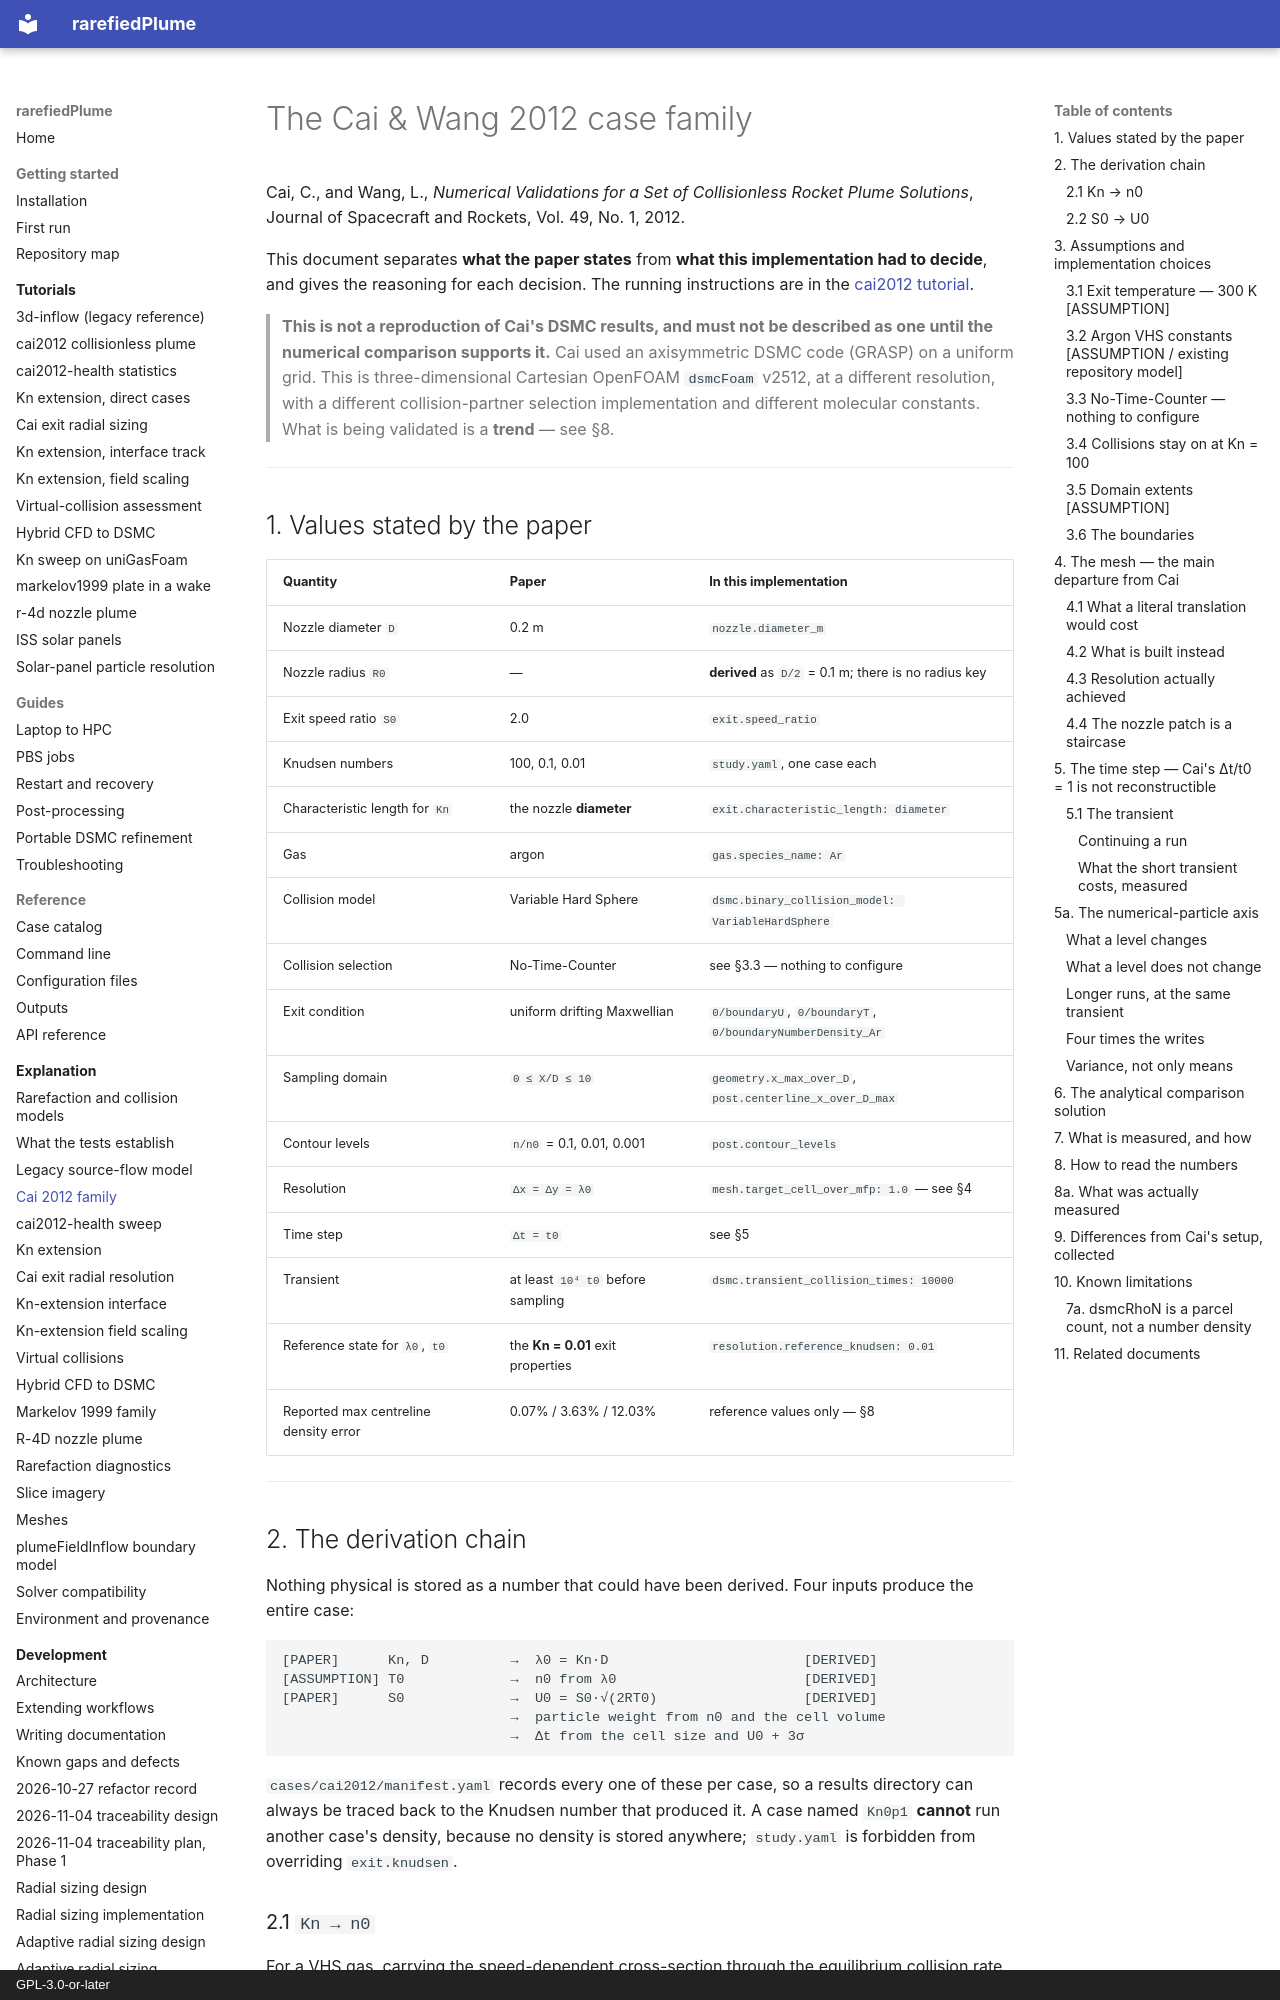

repository: andytorrestb/rarefiedPlume · page: cai2012-case/index.html · generator: mkdocs · copyright: GPL-3.0-or-later

# The Cai & Wang 2012 case family

Cai, C., and Wang, L., *Numerical Validations for a Set of Collisionless Rocket
Plume Solutions*, Journal of Spacecraft and Rockets, Vol. 49, No. 1, 2012.

This document separates **what the paper states** from **what this
implementation had to decide**, and gives the reasoning for each decision. The
running instructions are in the
[cai2012 tutorial](tutorials/cai2012.md).

> **This is not a reproduction of Cai's DSMC results, and must not be described
> as one until the numerical comparison supports it.** Cai used an axisymmetric
> DSMC code (GRASP) on a uniform grid. This is three-dimensional Cartesian
> OpenFOAM `dsmcFoam` v2512, at a different resolution, with a different
> collision-partner selection implementation and different molecular constants.
> What is being validated is a **trend** — see §8.

---

## 1. Values stated by the paper

| Quantity | Paper | In this implementation |
|---|---|---|
| Nozzle diameter `D` | 0.2 m | `nozzle.diameter_m` |
| Nozzle radius `R0` | — | **derived** as `D/2` = 0.1 m; there is no radius key |
| Exit speed ratio `S0` | 2.0 | `exit.speed_ratio` |
| Knudsen numbers | 100, 0.1, 0.01 | `study.yaml`, one case each |
| Characteristic length for `Kn` | the nozzle **diameter** | `exit.characteristic_length: diameter` |
| Gas | argon | `gas.species_name: Ar` |
| Collision model | Variable Hard Sphere | `dsmc.binary_collision_model: VariableHardSphere` |
| Collision selection | No-Time-Counter | see §3.3 — nothing to configure |
| Exit condition | uniform drifting Maxwellian | `0/boundaryU`, `0/boundaryT`, `0/boundaryNumberDensity_Ar` |
| Sampling domain | `0 ≤ X/D ≤ 10` | `geometry.x_max_over_D`, `post.centerline_x_over_D_max` |
| Contour levels | `n/n0` = 0.1, 0.01, 0.001 | `post.contour_levels` |
| Resolution | `Δx = Δy = λ0` | `mesh.target_cell_over_mfp: 1.0` — see §4 |
| Time step | `Δt = t0` | see §5 |
| Transient | at least `10⁴ t0` before sampling | `dsmc.transient_collision_times: 10000` |
| Reference state for `λ0`, `t0` | the **Kn = 0.01** exit properties | `resolution.reference_knudsen: 0.01` |
| Reported max centreline density error | 0.07% / 3.63% / 12.03% | reference values only — §8 |

---

## 2. The derivation chain

Nothing physical is stored as a number that could have been derived. Four inputs
produce the entire case:

```
[PAPER]      Kn, D          →  λ0 = Kn·D                        [DERIVED]
[ASSUMPTION] T0             →  n0 from λ0                       [DERIVED]
[PAPER]      S0             →  U0 = S0·√(2RT0)                  [DERIVED]
                            →  particle weight from n0 and the cell volume
                            →  Δt from the cell size and U0 + 3σ
```

`cases/cai2012/manifest.yaml` records every one of these per case, so a results
directory can always be traced back to the Knudsen number that produced it. A
case named `Kn0p1` **cannot** run another case's density, because no density is
stored anywhere; `study.yaml` is forbidden from overriding `exit.knudsen`.
